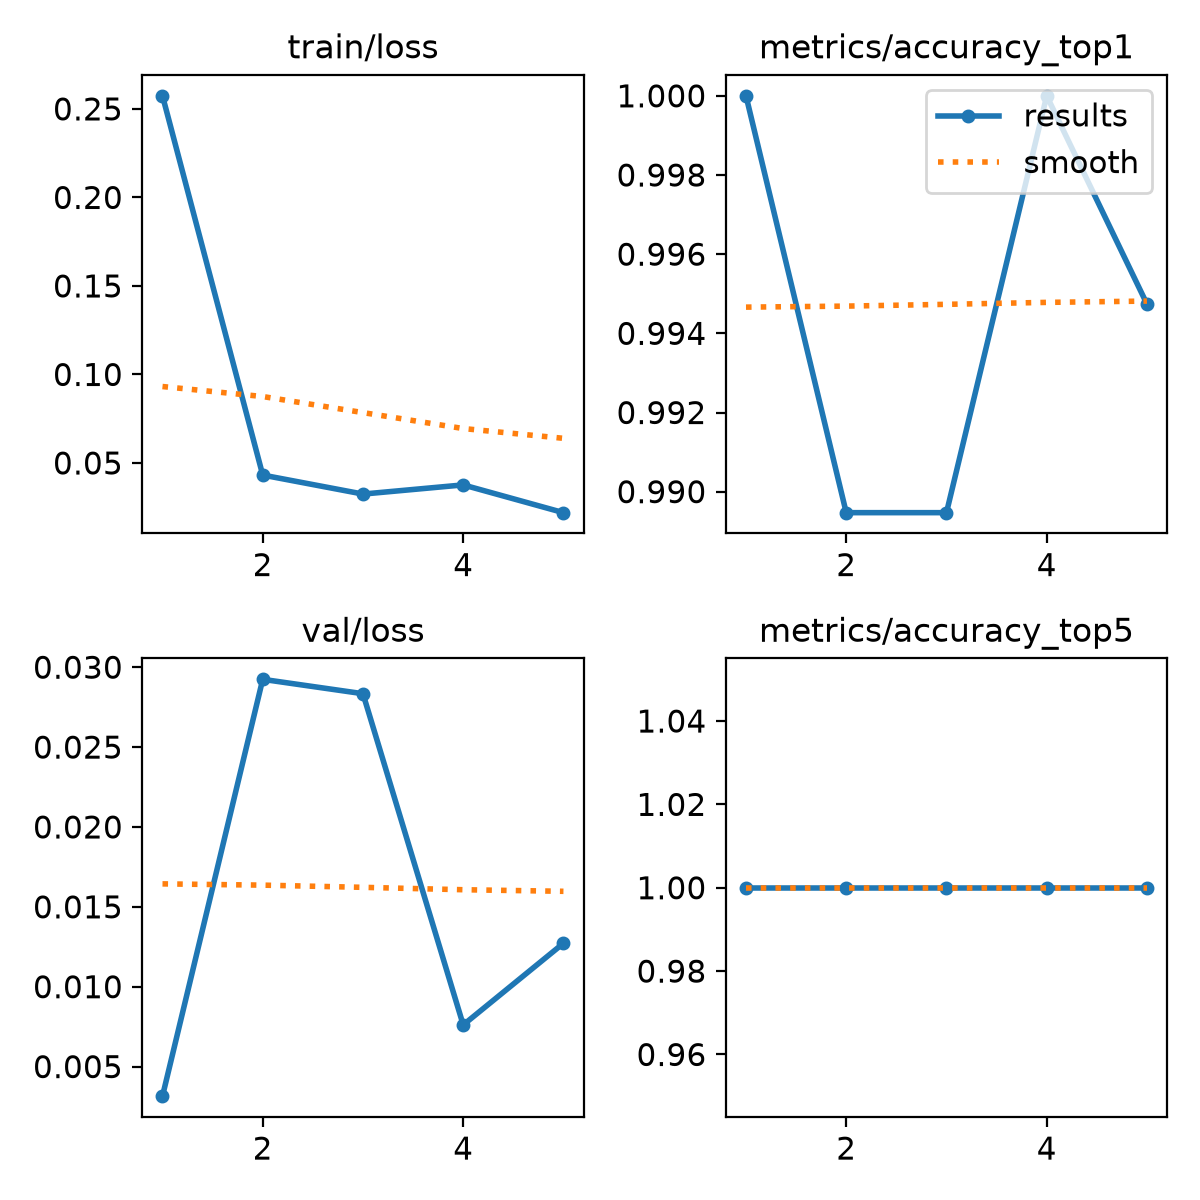

Data behind this chart, as committed beside it:
epoch, time, train/loss, metrics/accuracy_top1, metrics/accuracy_top5, val/loss, lr/pg0, lr/pg1, lr/pg2
1, 15.05, 0.2574, 1, 1, 0.00315, 0.0005325, 0.0005325, 0.0005325
2, 30.49, 0.04317, 0.9895, 1, 0.02924, 0.0008727, 0.0008727, 0.0008727
3, 45.62, 0.03243, 0.9895, 1, 0.02834, 0.0009929, 0.0009929, 0.0009929
4, 60.9, 0.03761, 1, 1, 0.00761, 0.0006768, 0.0006768, 0.0006768
5, 76.2, 0.02193, 0.9947, 1, 0.01272, 0.0003467, 0.0003467, 0.0003467
